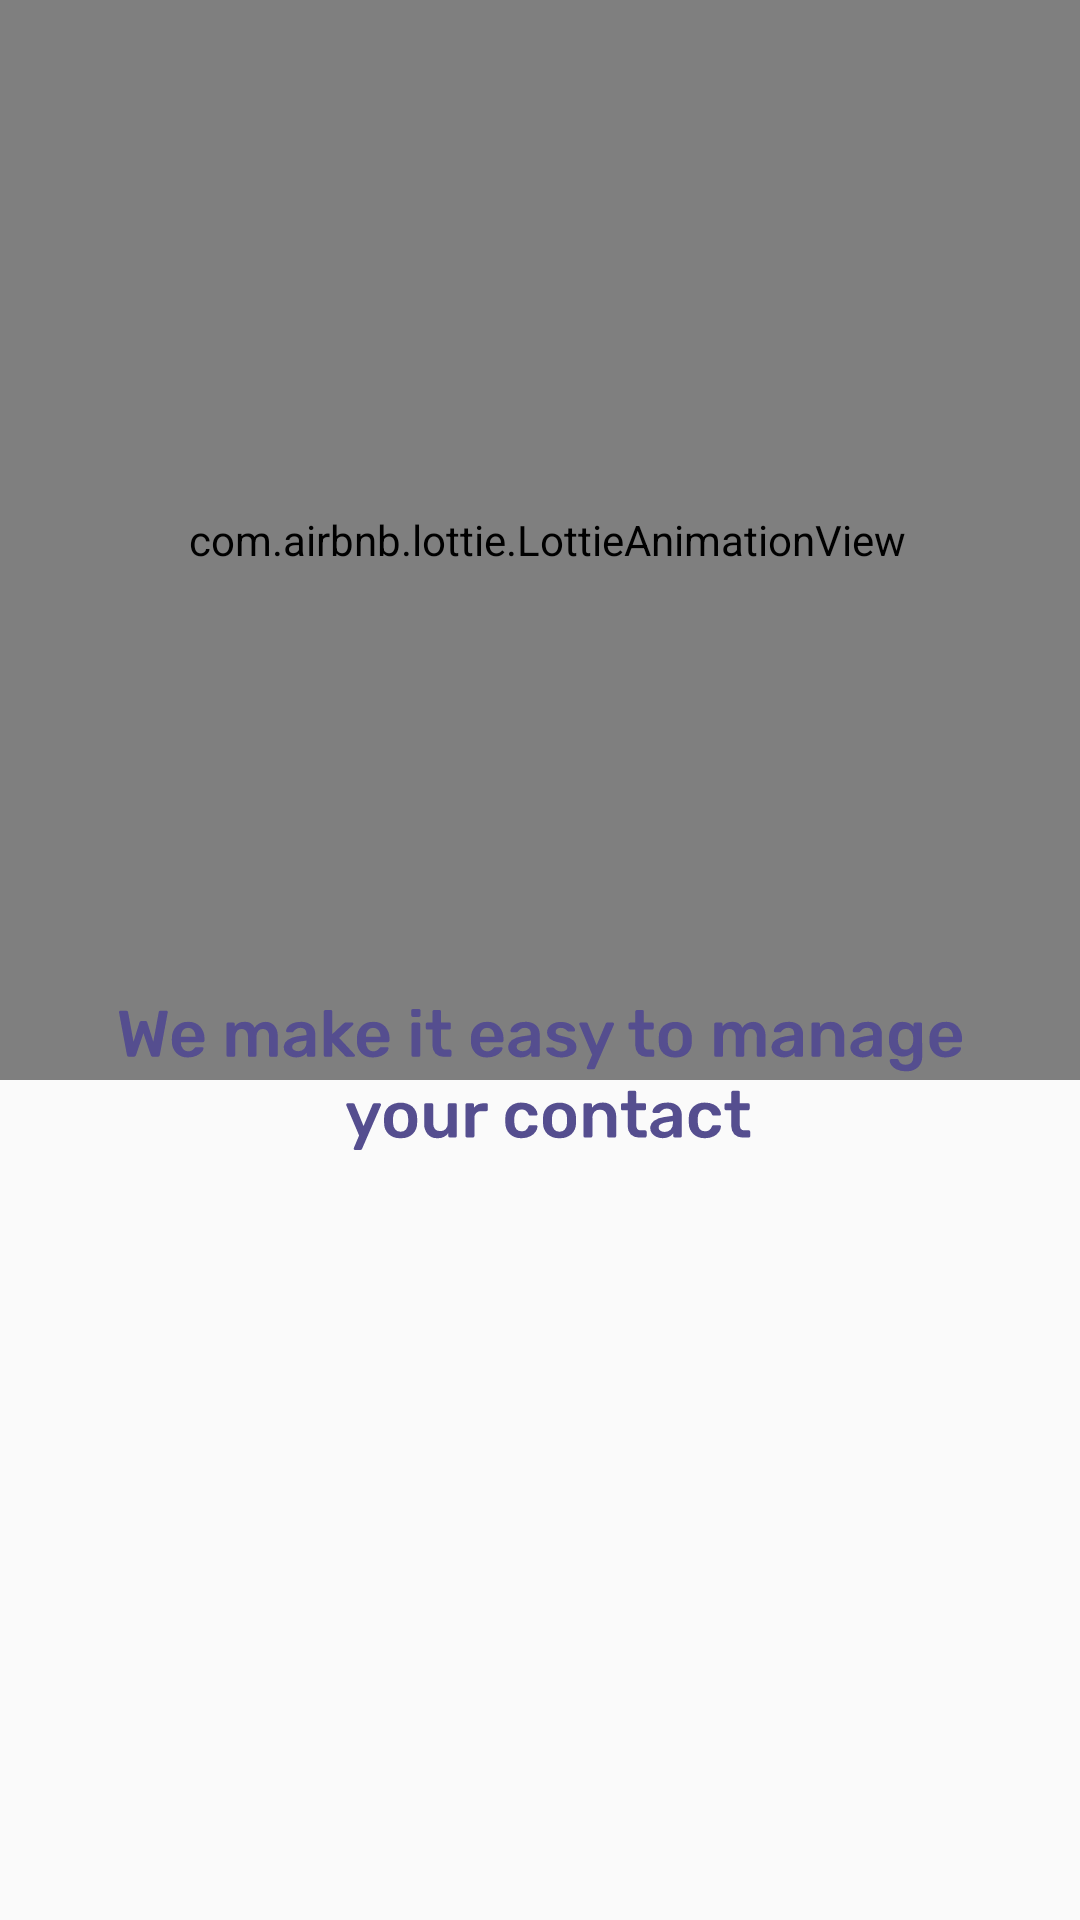

This screen was rendered from an Android layout file. Write that file and the resources it references.
<!-- AndroidManifest.xml: application theme AppTheme -->
<!-- res/layout/activity_splash_screen.xml -->
<?xml version="1.0" encoding="utf-8"?>
<androidx.constraintlayout.widget.ConstraintLayout xmlns:android="http://schemas.android.com/apk/res/android"
    xmlns:app="http://schemas.android.com/apk/res-auto"
    xmlns:tools="http://schemas.android.com/tools"
    android:layout_width="match_parent"
    android:layout_height="match_parent"
    tools:context=".activites.Splash_screen">


    <com.airbnb.lottie.LottieAnimationView
        android:id="@+id/animation_view"
        android:layout_width="400dp"
        android:layout_height="360dp"
        app:layout_constraintBottom_toBottomOf="parent"
        app:layout_constraintEnd_toEndOf="parent"
        app:layout_constraintHorizontal_bias="0.454"
        app:layout_constraintStart_toStartOf="parent"
        app:layout_constraintTop_toTopOf="parent"
        app:layout_constraintVertical_bias="0.0"
        app:lottie_autoPlay="true"
        app:lottie_fileName="success_animation.json"
        app:lottie_loop="true" />

    <TextView
        android:id="@+id/app_description"
        android:layout_width="wrap_content"
        android:layout_height="wrap_content"
        android:background="@drawable/ic_text_description"
        app:layout_constraintBottom_toBottomOf="parent"
        app:layout_constraintEnd_toEndOf="parent"
        app:layout_constraintStart_toStartOf="parent"
        app:layout_constraintTop_toTopOf="parent"
        app:layout_constraintVertical_bias="0.567" />

    <TextView
        android:id="@+id/getting_started"
        android:layout_width="wrap_content"
        android:layout_height="wrap_content"
        android:background="@drawable/ic_gets_btn"
        app:layout_constraintBottom_toBottomOf="parent"
        app:layout_constraintEnd_toEndOf="parent"
        app:layout_constraintHorizontal_bias="0.492"
        app:layout_constraintStart_toStartOf="parent"
        app:layout_constraintTop_toBottomOf="@+id/app_description"
        app:layout_constraintVertical_bias="1.0" />


</androidx.constraintlayout.widget.ConstraintLayout>
<!-- resources referenced by this layout -->
<resources>
  <!-- drawable ic_text_description: vector/xml drawable (drawable, 21832 chars, omitted) -->
  <style name="AppTheme" parent="Theme.AppCompat.Light.NoActionBar">
          
          <item name="colorPrimary">@color/colorPrimary</item>
          <item name="colorPrimaryDark">@color/colorPrimaryDark</item>
          <item name="colorAccent">@color/colorAccent</item>
  
  
          
          <item name="material_dialog_background">#FFFFFF</item>
          <item name="material_dialog_title_text_color">#000000</item>
          <item name="material_dialog_message_text_color">#5F5F5F</item>
          <item name="material_dialog_positive_button_color">@color/colorAccent</item>
          <item name="material_dialog_positive_button_text_color">#FFFFFF</item>
          <item name="material_dialog_negative_button_text_color">@color/colorAccent</item>
  
      </style>
  <color name="colorPrimary">#008577</color>
  <color name="colorPrimaryDark">#00574B</color>
  <color name="colorAccent">#D81B60</color>
</resources>
